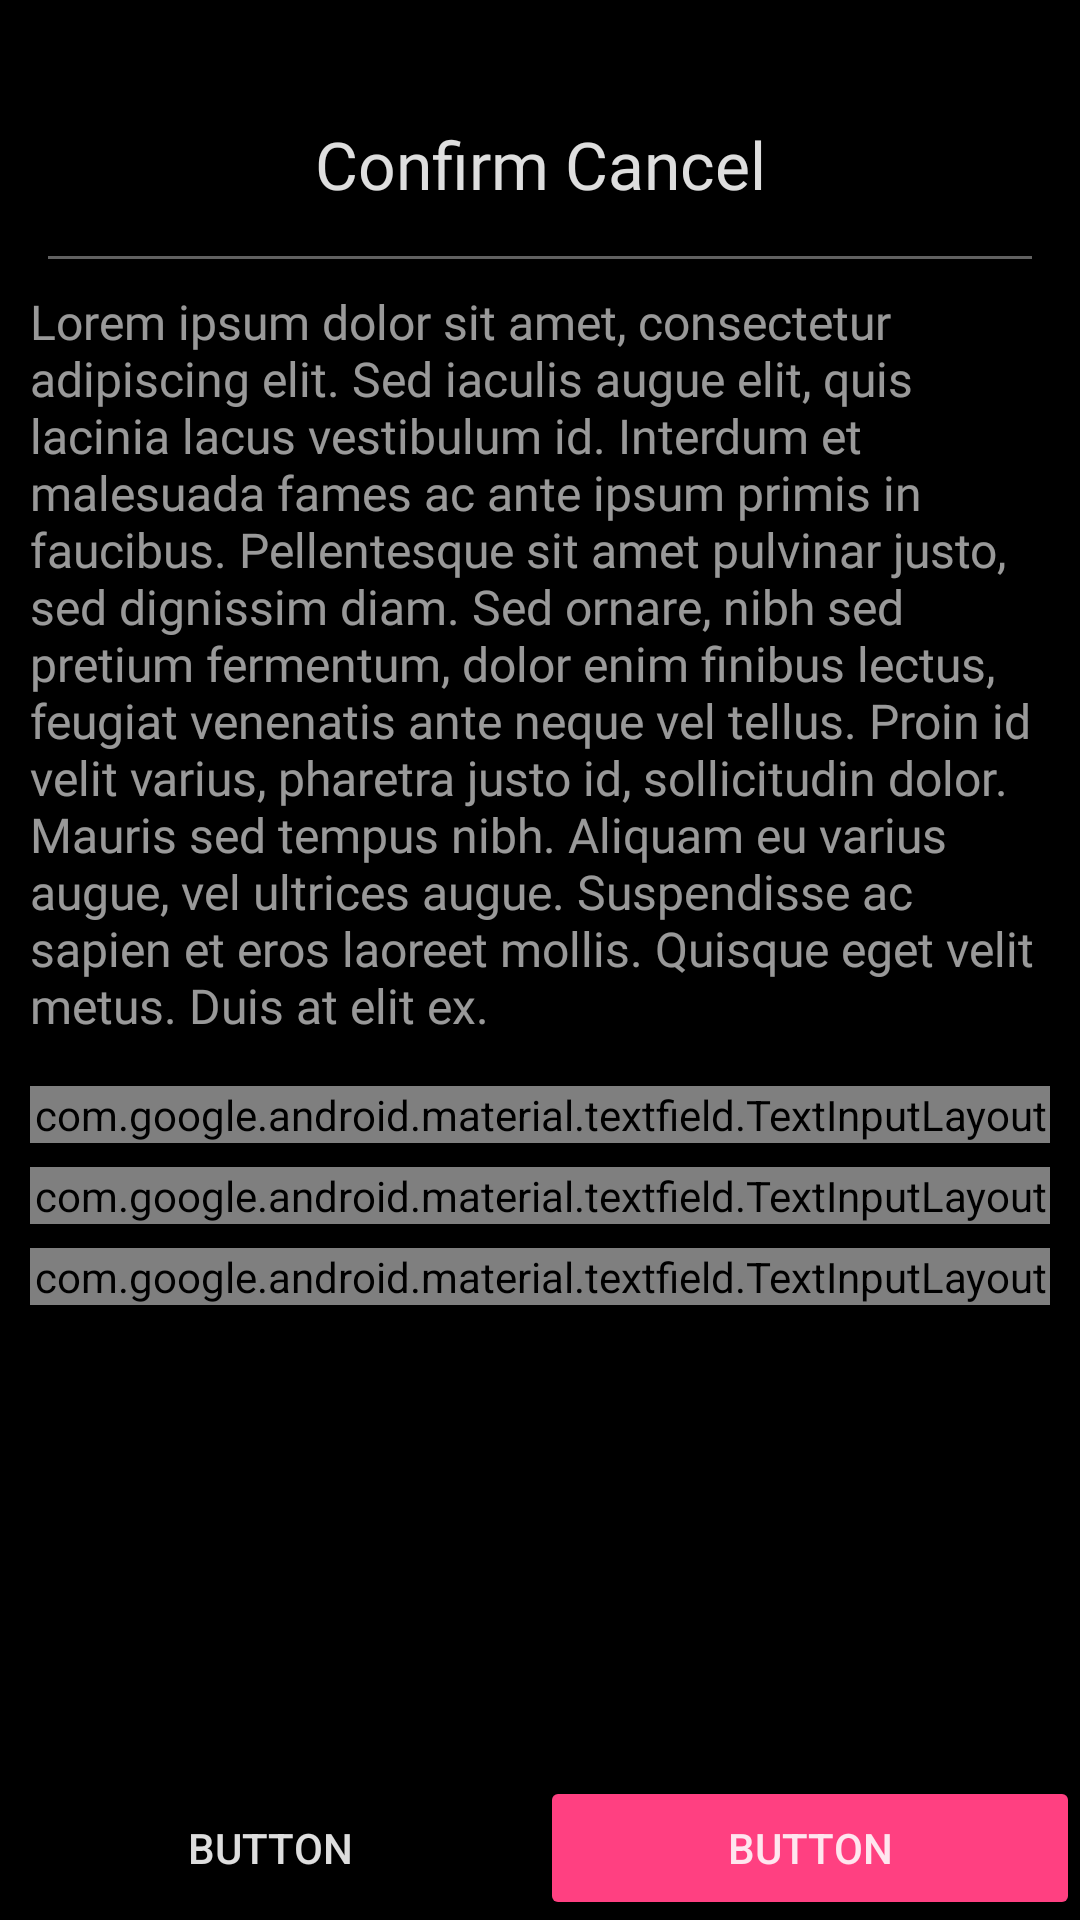

Reconstruct the res/layout file that produces this screen, plus the resources it refers to.
<!-- AndroidManifest.xml: application theme AppTheme -->
<!-- res/layout/prompt_dialog_textfield.xml -->
<?xml version="1.0" encoding="utf-8"?>
<androidx.constraintlayout.widget.ConstraintLayout xmlns:android="http://schemas.android.com/apk/res/android"
    xmlns:app="http://schemas.android.com/apk/res-auto"
    android:layout_width="match_parent"
    android:layout_height="match_parent"
    android:background="@drawable/background">

    <ImageView
        android:id="@+id/dismiss"
        android:layout_width="wrap_content"
        android:layout_height="wrap_content"
        android:layout_margin="16dp"
        android:src="@drawable/ic_close"
        app:layout_constraintEnd_toEndOf="parent"
        app:layout_constraintTop_toTopOf="parent" />

    <ImageView
        android:id="@+id/imageView5"
        android:layout_width="wrap_content"
        android:layout_height="wrap_content"
        android:layout_marginTop="32dp"
        app:layout_constraintEnd_toEndOf="parent"
        app:layout_constraintStart_toStartOf="parent"
        app:layout_constraintTop_toTopOf="parent" />

    <TextView
        android:id="@+id/title"
        android:layout_width="wrap_content"
        android:layout_height="wrap_content"
        android:layout_marginTop="8dp"
        android:text="Confirm Cancel"
        android:textAppearance="@style/heading1"
        android:textColor="@color/white87"
        app:layout_constraintEnd_toEndOf="parent"
        app:layout_constraintStart_toStartOf="parent"
        app:layout_constraintTop_toBottomOf="@+id/imageView5" />

    <View
        android:id="@+id/divider5"
        android:layout_width="match_parent"
        android:layout_height="1dp"
        android:layout_marginStart="16dp"
        android:layout_marginTop="16dp"
        android:layout_marginEnd="16dp"
        android:background="@color/white38"
        app:layout_constraintEnd_toEndOf="parent"
        app:layout_constraintStart_toStartOf="parent"
        app:layout_constraintTop_toBottomOf="@+id/title" />

    <TextView
        android:id="@+id/message"
        android:layout_width="0dp"
        android:layout_height="wrap_content"
        android:layout_margin="10dp"
        android:layout_marginTop="16dp"
        android:text="@string/lorem_ipsum"
        android:textAppearance="@style/body1"
        android:textColor="@color/white60"
        app:layout_constraintEnd_toEndOf="parent"
        app:layout_constraintStart_toStartOf="parent"
        app:layout_constraintTop_toBottomOf="@+id/divider5" />

    <com.google.android.material.textfield.TextInputLayout
        android:id="@+id/name1"
        style="@style/TextInputLayoutStyle"
        android:layout_width="0dp"
        android:layout_height="wrap_content"
        android:layout_marginHorizontal="10dp"
        android:layout_marginTop="16dp"
        android:hint="Name"
        app:boxCornerRadiusBottomEnd="10dp"
        app:boxCornerRadiusBottomStart="10dp"
        app:boxCornerRadiusTopEnd="10dp"
        app:boxCornerRadiusTopStart="10dp"
        app:boxStrokeWidth="1dp"
        app:counterTextAppearance="@style/subtitle1"
        app:errorEnabled="true"
        app:errorTextAppearance="@style/errorText"
        app:hintAnimationEnabled="true"
        app:hintEnabled="true"
        app:layout_constraintEnd_toEndOf="parent"
        app:layout_constraintStart_toStartOf="parent"
        app:layout_constraintTop_toBottomOf="@+id/message">

        <com.google.android.material.textfield.TextInputEditText
            android:id="@+id/name"
            android:layout_width="match_parent"
            android:layout_height="wrap_content"
            android:inputType="textPersonName"
            android:selectAllOnFocus="true"
            android:singleLine="true"
            android:textColor="@color/white"
            android:textColorHint="@color/white87"
            android:textColorLink="@color/white60" />

        <requestFocus
            android:layout_width="wrap_content"
            android:layout_height="wrap_content"
            android:layout_weight="1" />

    </com.google.android.material.textfield.TextInputLayout>

    <com.google.android.material.textfield.TextInputLayout
        android:id="@+id/cost1"
        style="@style/TextInputLayoutStyle"
        android:layout_width="0dp"
        android:layout_height="wrap_content"
        android:layout_marginHorizontal="10dp"
        android:layout_marginTop="8dp"
        android:hint="Cost"
        app:boxCornerRadiusBottomEnd="10dp"
        app:boxCornerRadiusBottomStart="10dp"
        app:boxCornerRadiusTopEnd="10dp"
        app:boxCornerRadiusTopStart="10dp"
        app:boxStrokeWidth="1dp"
        app:counterTextAppearance="@style/subtitle1"
        app:errorEnabled="true"
        app:errorTextAppearance="@style/errorText"
        app:hintAnimationEnabled="true"
        app:hintEnabled="true"
        app:layout_constraintEnd_toEndOf="parent"
        app:layout_constraintHorizontal_bias="1.0"
        app:layout_constraintStart_toStartOf="parent"
        app:layout_constraintTop_toBottomOf="@id/name1">

        <com.google.android.material.textfield.TextInputEditText
            android:id="@+id/cost"
            android:layout_width="match_parent"
            android:layout_height="wrap_content"
            android:inputType="numberDecimal"
            android:selectAllOnFocus="true"
            android:singleLine="true"
            android:textColor="@color/white"
            android:drawableLeft="@drawable/ic_rupee"
            android:textColorHint="@color/white87"
            android:textColorLink="@color/white60" />

    </com.google.android.material.textfield.TextInputLayout>

    <com.google.android.material.textfield.TextInputLayout
        android:id="@+id/description1"
        style="@style/TextInputLayoutStyle"
        android:layout_width="0dp"
        android:layout_height="wrap_content"
        android:layout_marginHorizontal="10dp"
        android:layout_marginTop="8dp"
        android:layout_weight="1"
        android:hint="Description"
        app:boxCornerRadiusBottomEnd="10dp"
        app:boxCornerRadiusBottomStart="10dp"
        app:boxCornerRadiusTopEnd="10dp"
        app:boxCornerRadiusTopStart="10dp"
        app:boxStrokeWidth="1dp"
        app:counterTextAppearance="@style/subtitle1"
        app:errorEnabled="true"
        app:errorTextAppearance="@style/errorText"
        app:hintAnimationEnabled="true"
        app:hintEnabled="true"
        app:layout_constraintEnd_toEndOf="parent"
        app:layout_constraintStart_toStartOf="parent"
        app:layout_constraintTop_toBottomOf="@+id/cost1">

        <com.google.android.material.textfield.TextInputEditText
            android:id="@+id/description"
            android:layout_width="match_parent"
            android:layout_height="wrap_content"
            android:inputType="textPersonName"
            android:selectAllOnFocus="true"
            android:singleLine="true"
            android:textColor="@color/white"
            android:textColorHint="@color/white87"
            android:textColorLink="@color/white60" />

    </com.google.android.material.textfield.TextInputLayout>

    <LinearLayout
        android:layout_width="match_parent"
        android:layout_height="wrap_content"
        android:orientation="horizontal"
        app:layout_constraintBottom_toBottomOf="parent"
        app:layout_constraintEnd_toEndOf="parent"
        app:layout_constraintStart_toStartOf="parent">

        <Button
            android:id="@+id/negative"
            style="@style/Widget.AppCompat.Button.Borderless.Colored"
            android:layout_width="match_parent"
            android:layout_height="wrap_content"
            android:layout_weight="1"
            android:text="Button" />

        <Button
            android:id="@+id/positive"
            style="@style/Widget.AppCompat.Button.Colored"
            android:layout_width="match_parent"
            android:layout_height="wrap_content"
            android:layout_weight="1"
            android:text="Button" />
    </LinearLayout>

</androidx.constraintlayout.widget.ConstraintLayout>
<!-- resources referenced by this layout -->
<resources>
  <color name="white">#FFFFFF</color>
  <color name="white38">#61FFFFFF</color>
  <color name="white60">#99FFFFFF</color>
  <color name="white87">#DEFFFFFF</color>
  <!-- drawable ic_rupee (drawable) -->
  <?xml version="1.0" encoding="utf-8"?>
  <vector xmlns:android="http://schemas.android.com/apk/res/android"
      android:height="24dp"
      android:width="24dp"
      android:viewportWidth="24"
      android:viewportHeight="24">
      <path android:fillColor="@color/white60" android:pathData="M8,3H18L17,5H13.74C14.22,5.58 14.58,6.26 14.79,7H18L17,9H15C14.75,11.57 12.74,13.63 10.2,13.96V14H9.5L15.5,21H13L7,14V12H9.5V12C11.26,12 12.72,10.7 12.96,9H7L8,7H12.66C12.1,5.82 10.9,5 9.5,5H7L8,3Z" />
  </vector>
  <string name="lorem_ipsum">Lorem ipsum dolor sit amet, consectetur adipiscing elit. Sed iaculis augue elit, quis lacinia lacus vestibulum id. Interdum et malesuada fames ac ante ipsum primis in faucibus. Pellentesque sit amet pulvinar justo, sed dignissim diam. Sed ornare, nibh sed pretium fermentum, dolor enim finibus lectus, feugiat venenatis ante neque vel tellus. Proin id velit varius, pharetra justo id, sollicitudin dolor. Mauris sed tempus nibh. Aliquam eu varius augue, vel ultrices augue. Suspendisse ac sapien et eros laoreet mollis. Quisque eget velit metus. Duis at elit ex.</string>
  <style name="body1" parent="TextAppearance.AppCompat.Body1">
          <item name="fontFamily">@font/oswald</item>
          <item name="android:fontFamily">@font/oswald</item>
          <item name="android:textSize">16sp</item>
      </style>
  <style name="errorText" parent="TextAppearance.AppCompat.Body2">
          <item name="fontFamily">@font/oswald</item>
          <item name="android:fontFamily">@font/oswald</item>
          <item name="android:textSize">14sp</item>
          <item name="android:textColor">#42A5F5</item>
      </style>
  <style name="heading1" parent="TextAppearance.AppCompat.Headline">
          <item name="fontFamily">@font/oswald</item>
          <item name="android:fontFamily">@font/oswald</item>
          <item name="android:textSize">22sp</item>
      </style>
  <style name="subtitle1" parent="TextAppearance.AppCompat.Display1">
          <item name="fontFamily">@font/oswald</item>
          <item name="android:fontFamily">@font/oswald</item>
          <item name="android:textSize">15sp</item>
          <item name="android:textColor">@color/white87</item>
      </style>
  <color name="colorAccent">#FF4081</color>
  <style name="body2" parent="TextAppearance.AppCompat.Body2">
          <item name="fontFamily">@font/oswald</item>
          <item name="android:fontFamily">@font/oswald</item>
          <item name="android:textSize">14sp</item>
      </style>
  <color name="colorPrimary">#121212</color>
  <color name="colorPrimaryDark">#000</color>
  <style name="PopupMenu" parent="Widget.AppCompat.PopupMenu.Overflow">
          <item name="android:popupBackground">@color/light_grey</item>
          <item name="android:layout_gravity">right</item>
          <item name="android:textColor">@color/white87</item>
          <item name="android:textAppearance">@style/subtitle1</item>
          <item name="android:itemTextAppearance">@style/subtitle1</item>
          <item name="android:dropDownHorizontalOffset">-16dp</item>
          <item name="android:dropDownVerticalOffset">16dp</item>
      </style>
  <color name="secondary">#222222</color>
  <style name="buttonText" parent="TextAppearance.AppCompat.Widget.Button">
          <item name="fontFamily">@font/oswald</item>
          <item name="android:fontFamily">@font/oswald</item>
          <item name="android:textSize">14sp</item>
      </style>
  <color name="light_grey">#484848</color>
</resources>
